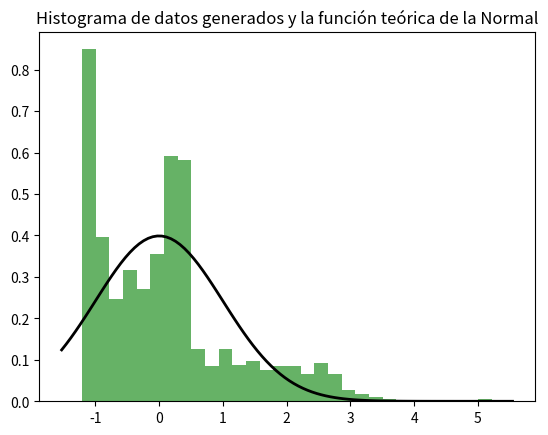

Python code for this plot:
import numpy as np
import matplotlib.pyplot as plt

def generar_normal(mu, sigma, size=1000):
    # Generar números uniformes entre 0 y 1
    u = np.random.uniform(0, 1, size)
    
    # Aplicar la transformación inversa de la CDF normal
    z = np.sqrt(-2 * np.log(u)) * np.cos(2 * np.pi * u)
    
    # Transformar a la distribución normal deseada
    return mu + sigma * z

# Parámetros de la distribución normal
mu = 0
sigma = 1

# Generar números pseudoaleatorios
valores = generar_normal(mu, sigma, 1000)

# Graficar los resultados
plt.hist(valores, bins=30, density=True, alpha=0.6, color='g')

# Graficar la función teórica
xmin, xmax = plt.xlim()
x = np.linspace(xmin, xmax, 100)
p = np.exp(-((x - mu) ** 2) / (2 * sigma ** 2)) / (np.sqrt(2 * np.pi) * sigma)
plt.plot(x, p, 'k', linewidth=2)
title = "Histograma de datos generados y la función teórica de la Normal"
plt.title(title)
plt.show()
